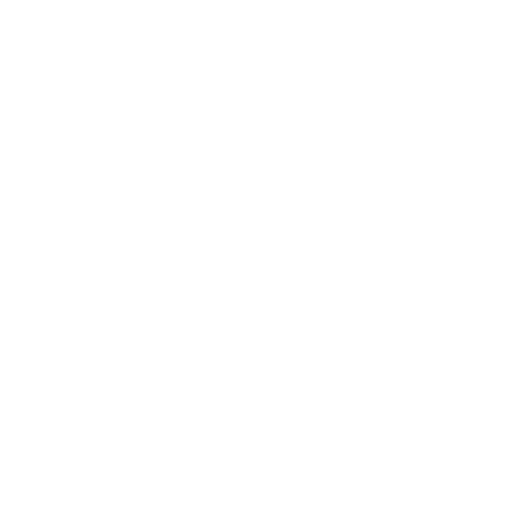
t = 0.00 s
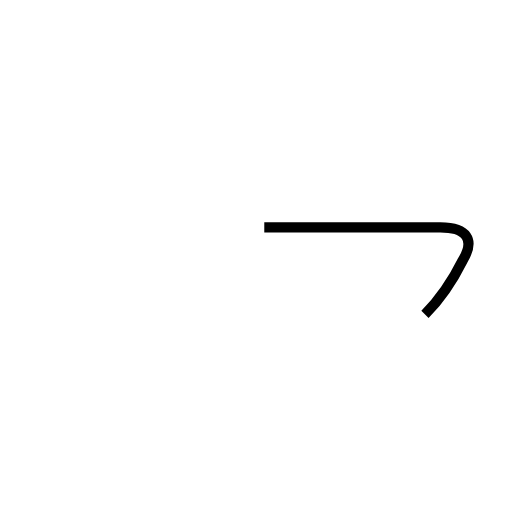
t = 0.87 s
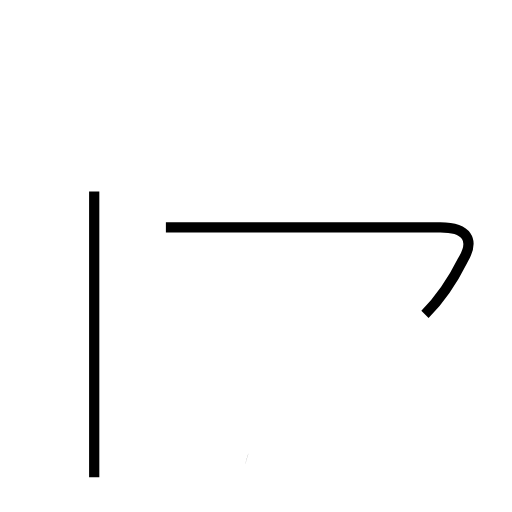
t = 1.99 s
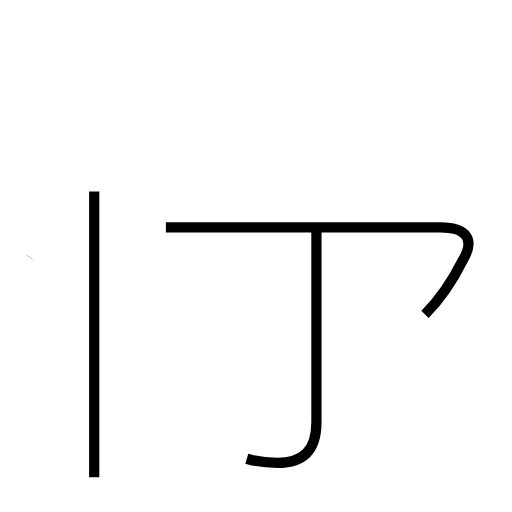
t = 2.84 s
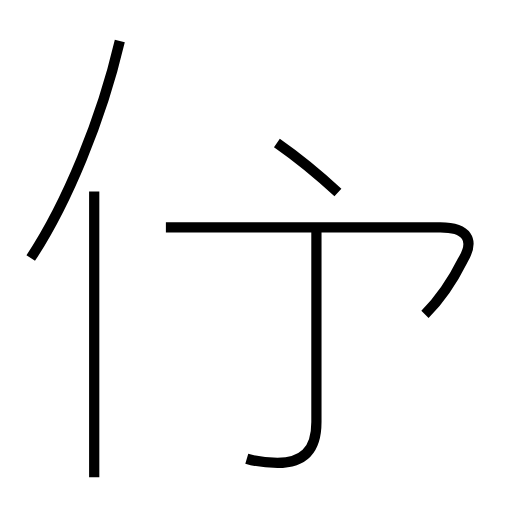
t = 3.76 s
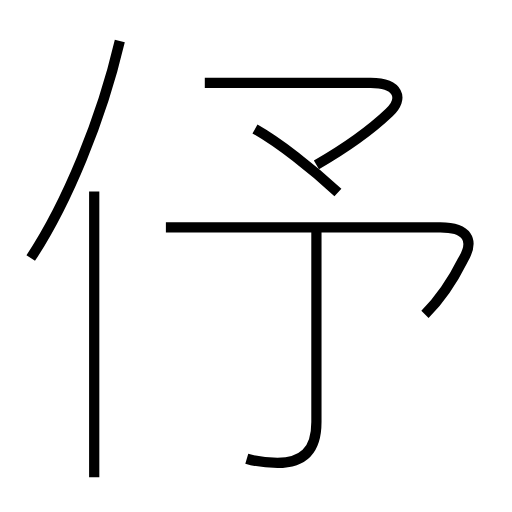
t = 4.74 s

The animated SVG that drew these frames (rendered in a browser with its animation timeline set to each time). Animation: 6 SMIL elements (animate=6); one cycle of 4.74 s.

<?xml version='1.0' encoding='utf-8'?>
<svg viewBox="0.0 -6.0 50.0 50.0" version="1.1" xmlns="http://www.w3.org/2000/svg"><rect x="-1000" y="-1000" width="2000" height="2000" stroke="white" fill="white" /><g style="fill:none;stroke:#000000;stroke-width:1"><path d="M 41.5 -13.3 C 43.0 -14.8 44.2 -16.6 45.2 -18.6 C 46.4 -20.6 45.6 -21.8 43.0 -21.8 L 16.2 -21.8 " transform="translate(0.0 38.0)" stroke-dasharray="38.559039617903984" stroke-dashoffset="38.559039617903984"><animate attributeName="stroke-dashoffset" from="38.559039617903984" to="0" dur="1.1567711885371195s" begin="0s" fill="freeze" /></path><path d="M 9.2 2.6 L 9.2 -25.3 " transform="translate(0.0 38.0)" stroke-dasharray="27.900000000000002" stroke-dashoffset="27.900000000000002"><animate attributeName="stroke-dashoffset" from="27.900000000000002" to="0" dur="0.8370000000000001s" begin="1.1567711885371195s" fill="freeze" /></path><path d="M 24.1 0.8 C 25.1 1.1 26.1 1.2 27.1 1.2 C 29.5 1.2 30.9 0.1 30.9 -2.8 L 30.9 -21.6 " transform="translate(0.0 38.0)" stroke-dasharray="28.192247308746193" stroke-dashoffset="28.192247308746193"><animate attributeName="stroke-dashoffset" from="28.192247308746193" to="0" dur="0.8457674192623857s" begin="1.9937711885371194s" fill="freeze" /></path><path d="M 3.0 -18.8 C 6.5 -24.1 9.9 -32.3 11.7 -40.0 " transform="translate(0.0 38.0)" stroke-dasharray="23.020332573882214" stroke-dashoffset="23.020332573882214"><animate attributeName="stroke-dashoffset" from="23.020332573882214" to="0" dur="0.6906099772164664s" begin="2.839538607799505s" fill="freeze" /></path><path d="M 33.0 -25.2 C 30.4 -27.6 27.2 -30.1 24.9 -31.4 " transform="translate(0.0 38.0)" stroke-dasharray="10.219145696339625" stroke-dashoffset="10.219145696339625"><animate attributeName="stroke-dashoffset" from="10.219145696339625" to="0" dur="0.30657437089018874s" begin="3.5301485850159713s" fill="freeze" /></path><path d="M 30.9 -27.9 C 33.5 -29.4 36.0 -31.1 38.0 -33.0 C 39.5 -34.4 38.9 -35.9 36.2 -35.9 L 20.0 -35.9" transform="translate(0.0 38.0)" stroke-dasharray="29.969128554765867" stroke-dashoffset="29.969128554765867"><animate attributeName="stroke-dashoffset" from="29.969128554765867" to="0" dur="0.899073856642976s" begin="3.83672295590616s" fill="freeze" /></path></g></svg>
